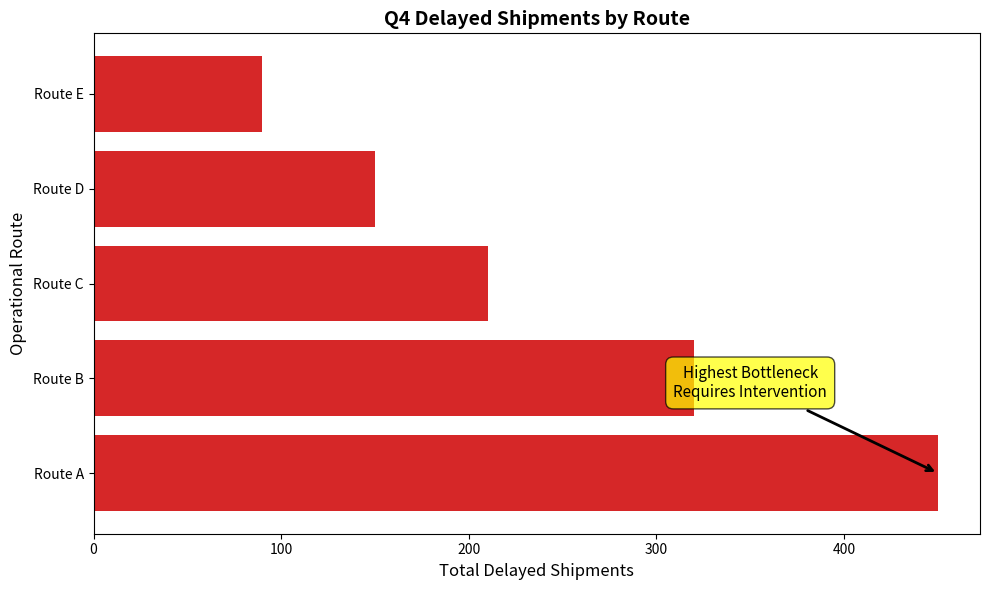

This figure's Python source: (Note: this script raises an exception after producing the figure.)
import pandas as pd
import numpy as np
import matplotlib.pyplot as plt
import os

# Create output directory if it doesn't exist
os.makedirs('output', exist_ok=True)

# 1. Define Consistent Company Colour Palette (Logistics Theme)
PALETTE = {
    'primary': '#1f77b4',    # Blue - standard metric
    'secondary': '#ff7f0e',  # Orange - secondary metric
    'success': '#2ca02c',    # Green - On-Time
    'danger': '#d62728',     # Red - Delayed
    'neutral': '#7f7f7f'     # Gray - background/baseline
}
CHART_COLORS = [PALETTE['primary'], PALETTE['secondary'], PALETTE['success'], PALETTE['danger'], '#9467bd']

# Mock Data Generation for Logistics Delay Analysis
np.random.seed(42)

# --- Chart 1: Bar Chart (Comparison) - Total Delays by Route ---
routes = ['Route A', 'Route B', 'Route C', 'Route D', 'Route E']
delays = [450, 320, 210, 150, 90]

fig1, ax1 = plt.subplots(figsize=(10, 6))
ax1.barh(routes, delays, color=PALETTE['danger'])
ax1.set_xlabel('Total Delayed Shipments', fontsize=12)
ax1.set_ylabel('Operational Route', fontsize=12)
ax1.set_title('Q4 Delayed Shipments by Route', fontsize=14, fontweight='bold')
ax1.annotate('Highest Bottleneck\nRequires Intervention', 
             xy=(450, 0), xytext=(350, 0.8),
             arrowprops=dict(arrowstyle='->', color='black', lw=2),
             fontsize=11, ha='center', bbox=dict(boxstyle='round,pad=0.5', facecolor='yellow', alpha=0.7))
plt.tight_layout()
plt.savefig('output/chart1_delays_by_route.png', dpi=300, bbox_inches='tight')
plt.close()

# --- Chart 2: Line Chart (Trend) - Delay Trend over 12 Months ---
months = pd.date_range('2023-01-01', periods=12, freq='M')
trend_route_a = [30, 35, 40, 45, 60, 80, 120, 90, 70, 60, 50, 45]
trend_route_b = [20, 22, 25, 28, 30, 35, 40, 38, 35, 30, 28, 25]

fig2, ax2 = plt.subplots(figsize=(12, 6))
ax2.plot(months, trend_route_a, marker='o', linewidth=2, color=PALETTE['danger'], label='Route A')
ax2.plot(months, trend_route_b, marker='s', linewidth=2, color=PALETTE['secondary'], label='Route B')
ax2.set_xlabel('Month', fontsize=12)
ax2.set_ylabel('Delayed Shipments Count', fontsize=12)
ax2.set_title('Monthly Delay Trend (Last 12 Months)', fontsize=14, fontweight='bold')
ax2.legend(loc='upper left', fontsize=11)
ax2.grid(True, alpha=0.3)
ax2.axhline(y=50, color=PALETTE['success'], linestyle='--', linewidth=2, label='Acceptable Threshold')
# Annotation
ax2.annotate('Severe Weather\nDisruption', 
             xy=(months[6], 120), xytext=(months[5], 135),
             arrowprops=dict(arrowstyle='->', color='black', lw=2),
             fontsize=11, ha='center', bbox=dict(boxstyle='round,pad=0.5', facecolor='yellow', alpha=0.7))
ax2.legend(loc='upper left', fontsize=11)
plt.tight_layout()
plt.savefig('output/chart2_delay_trend.png', dpi=300, bbox_inches='tight')
plt.close()

# --- Chart 3: Histogram (Distribution) - Delay Times Distribution ---
delay_times = np.random.exponential(scale=45, size=1000)

fig3, ax3 = plt.subplots(figsize=(10, 6))
ax3.hist(delay_times, bins=30, color=PALETTE['primary'], edgecolor='black', alpha=0.7)
ax3.set_xlabel('Delay Duration (Minutes)', fontsize=12)
ax3.set_ylabel('Frequency (Shipments)', fontsize=12)
ax3.set_title('Distribution of Shipment Delay Durations', fontsize=14, fontweight='bold')
ax3.axvline(x=120, color=PALETTE['danger'], linestyle='--', linewidth=2, label='Critical Delay Threshold (>120m)')
ax3.legend(loc='upper right')
ax3.annotate('Long-tail cascading\ndelays', 
             xy=(200, 20), xytext=(250, 60),
             arrowprops=dict(arrowstyle='->', color='black', lw=2),
             fontsize=11, ha='center', bbox=dict(boxstyle='round,pad=0.5', facecolor='yellow', alpha=0.7))
plt.tight_layout()
plt.savefig('output/chart3_delay_distribution.png', dpi=300, bbox_inches='tight')
plt.close()

# --- Chart 4: Stacked Bar (Composition) - Total Volume vs Status ---
quarters = ['Q1', 'Q2', 'Q3', 'Q4']
on_time = np.array([5000, 5200, 4800, 5500])
delayed = np.array([400, 450, 800, 600])

fig4, ax4 = plt.subplots(figsize=(10, 6))
ax4.bar(quarters, on_time, color=PALETTE['success'], label='On-Time')
ax4.bar(quarters, delayed, bottom=on_time, color=PALETTE['danger'], label='Delayed')
ax4.set_xlabel('Quarter', fontsize=12)
ax4.set_ylabel('Shipment Volume', fontsize=12)
ax4.set_title('Shipment Volume and Delay Composition by Quarter', fontsize=14, fontweight='bold')
ax4.legend(loc='upper left')
ax4.annotate('Q3 Supply Chain\nDisruption', 
             xy=(2, 5200), xytext=(2, 6500),
             arrowprops=dict(arrowstyle='->', color='black', lw=2),
             fontsize=11, ha='center', bbox=dict(boxstyle='round,pad=0.5', facecolor='yellow', alpha=0.7))
# Data labels for the delayed portion to highlight the severity
for i, v in enumerate(delayed):
    ax4.text(i, on_time[i] + v/2, str(v), color='white', fontweight='bold', ha='center', va='center')
plt.tight_layout()
plt.savefig('output/chart4_shipment_composition.png', dpi=300, bbox_inches='tight')
plt.close()

# --- Chart 5: Scatter Plot (Correlation) - Transfer Volume vs Avg Delay ---
transfer_volume = np.random.normal(500, 100, 50)
avg_delay = transfer_volume * 0.15 + np.random.normal(0, 15, 50)

fig5, ax5 = plt.subplots(figsize=(10, 6))
ax5.scatter(transfer_volume, avg_delay, color=PALETTE['primary'], alpha=0.7, edgecolors='black')
# Trend line
z = np.polyfit(transfer_volume, avg_delay, 1)
p = np.poly1d(z)
ax5.plot(transfer_volume, p(transfer_volume), color=PALETTE['secondary'], linestyle='--', linewidth=2, label='Trend (r=0.82)')

ax5.set_xlabel('Daily Warehouse Transfer Volume (Shipments)', fontsize=12)
ax5.set_ylabel('Average Delay Time (Minutes)', fontsize=12)
ax5.set_title('Correlation: Warehouse Volume vs Cascading Delays', fontsize=14, fontweight='bold')
ax5.legend(loc='upper left')
# Highlight Outlier
max_idx = np.argmax(avg_delay)
ax5.annotate('System Overload\n(Outlier)', 
             xy=(transfer_volume[max_idx], avg_delay[max_idx]), 
             xytext=(transfer_volume[max_idx]-100, avg_delay[max_idx]+10),
             arrowprops=dict(arrowstyle='->', color=PALETTE['danger'], lw=2),
             fontsize=11, ha='center', bbox=dict(boxstyle='round,pad=0.5', facecolor='yellow', alpha=0.7))
plt.tight_layout()
plt.savefig('output/chart5_volume_vs_delay.png', dpi=300, bbox_inches='tight')
plt.close()

print("All charts generated and saved to the 'output/' directory successfully.")
